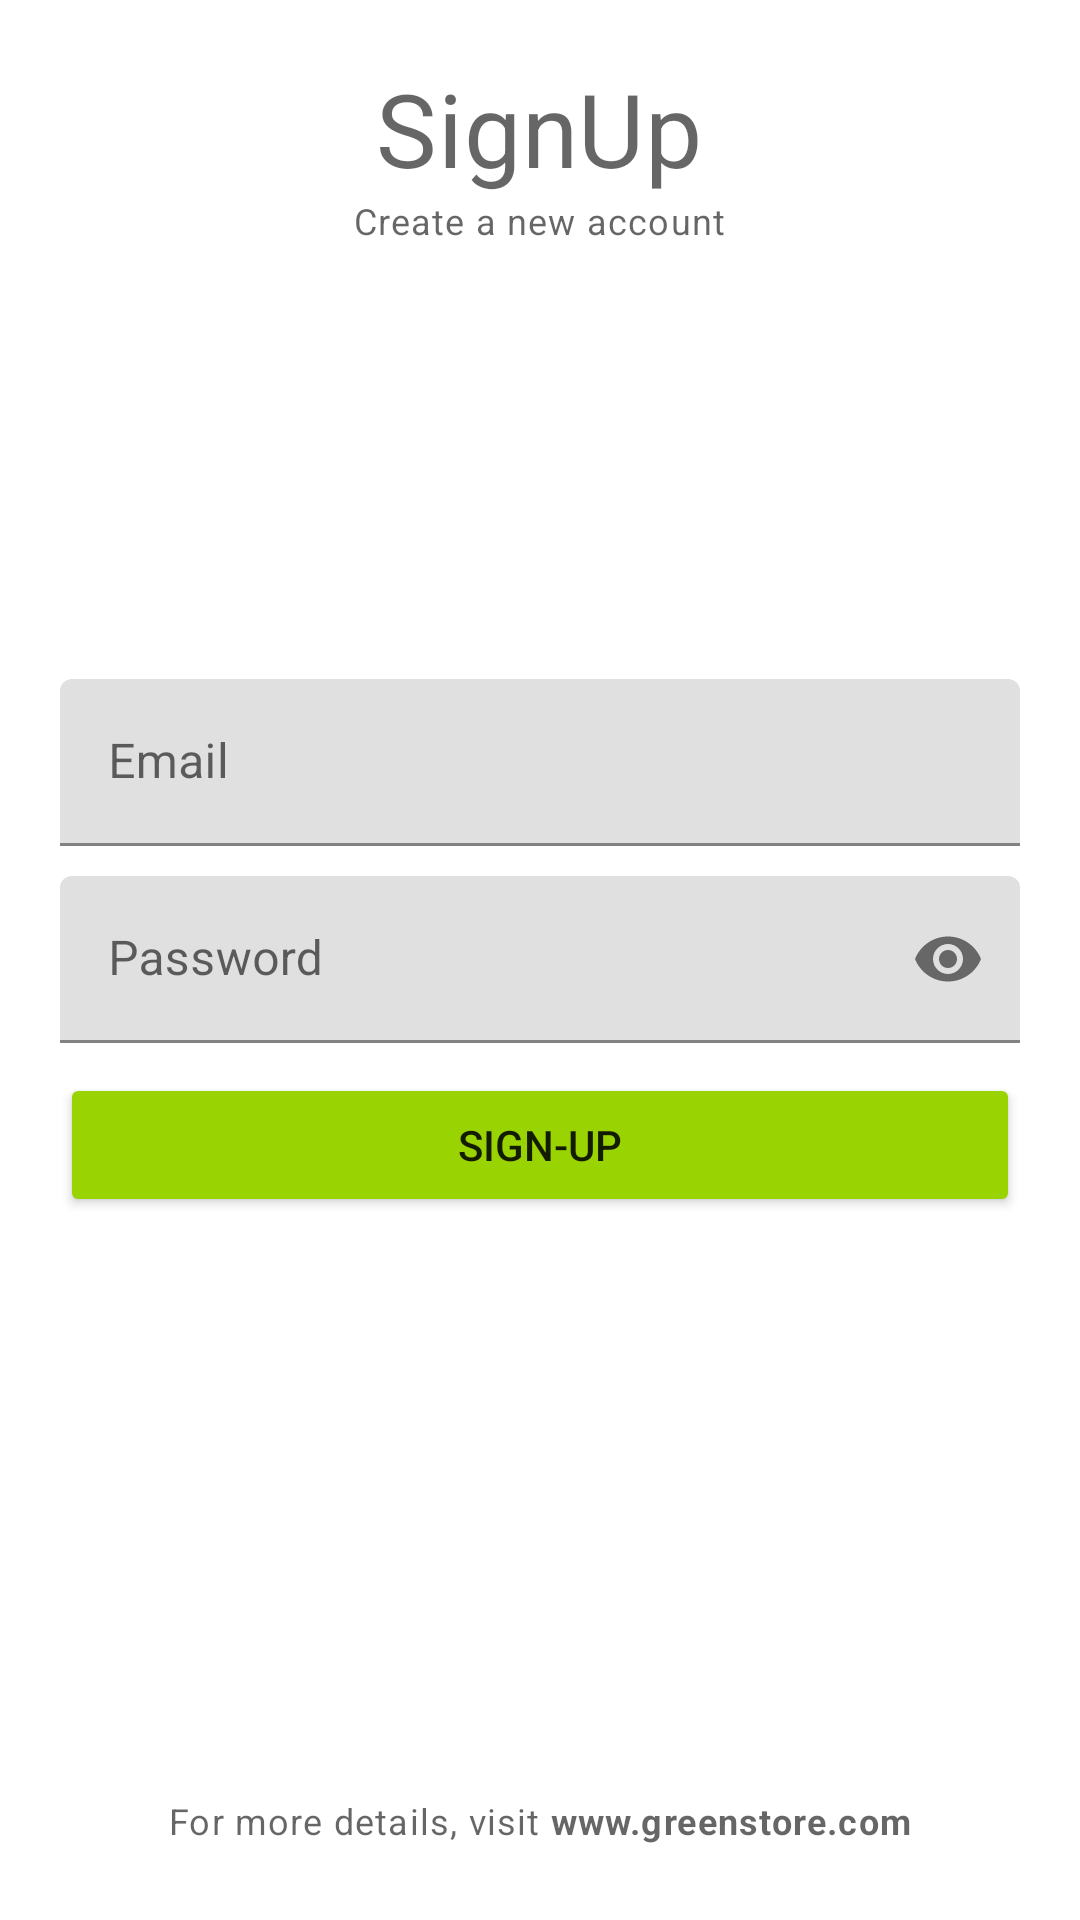

Here is an Android app screen rendered from its layout file. Give the layout XML and the strings, colors and styles it references.
<!-- AndroidManifest.xml: application theme Theme.GreenStore -->
<!-- res/layout/activity_signup.xml -->
<?xml version="1.0" encoding="utf-8"?>
<RelativeLayout
    xmlns:android="http://schemas.android.com/apk/res/android"
    xmlns:app="http://schemas.android.com/apk/res-auto"
    xmlns:tools="http://schemas.android.com/tools"
    android:layout_width="match_parent"
    android:layout_height="match_parent"
    android:padding="20dp"
    tools:context=".SignUp_Activity">

    <TextView
        android:id="@+id/TitleLabelTv"
        android:layout_width="wrap_content"
        android:layout_height="wrap_content"
        android:layout_centerHorizontal="true"
        android:text="SignUp"
        style="@style/TextAppearance.MaterialComponents.Headline4"/>

    <TextView
        android:layout_width="wrap_content"
        android:layout_height="wrap_content"
        android:layout_centerHorizontal="true"
        android:text="Create a new account"
        android:layout_below="@id/TitleLabelTv"
        style="@style/TextAppearance.MaterialComponents.Caption"/>

    <com.google.android.material.textfield.TextInputLayout
        android:id="@+id/emailTil"
        android:layout_above="@+id/passwordTil"
        android:layout_marginBottom="10dp"
        android:layout_width="match_parent"
        android:layout_height="wrap_content">

        <EditText
            android:id="@+id/emailEt"
            android:layout_width="match_parent"
            android:layout_height="wrap_content"
            android:hint="Email"
            android:inputType="textEmailAddress"/>

    </com.google.android.material.textfield.TextInputLayout>


    <com.google.android.material.textfield.TextInputLayout
        android:id="@+id/passwordTil"
        app:passwordToggleEnabled="true"
        android:layout_width="match_parent"
        android:layout_height="wrap_content"
        android:layout_centerInParent="true">

        <EditText
            android:id="@+id/passwordEt"
            android:layout_width="match_parent"
            android:layout_height="wrap_content"
            android:inputType="textPassword"
            android:hint="Password"/>
    </com.google.android.material.textfield.TextInputLayout>

    <Button
        android:id="@+id/SignUpBtn"
        android:backgroundTint="#99d301"
        android:text="SIGN-UP"
        android:layout_width="match_parent"
        android:layout_height="wrap_content"
        android:layout_below="@id/passwordTil"
        android:layout_marginTop="10dp"/>

    <TextView
        android:id="@+id/noAccountTv"
        android:layout_width="wrap_content"
        android:layout_height="wrap_content"
        android:text="@string/visit_website"
        android:layout_alignParentBottom="true"
        android:padding="5dp"
        android:layout_centerInParent="true"
        style="@style/TextAppearance.MaterialComponents.Caption"/>

</RelativeLayout>
<!-- resources referenced by this layout -->
<resources>
  <string name="visit_website">For more details, visit <b>www.greenstore.com</b></string>
  <style name="Theme.GreenStore" parent="Theme.MaterialComponents.DayNight.DarkActionBar">
          
          <item name="colorPrimary">@color/BaseTheme</item>
          <item name="colorPrimaryVariant">@color/BaseTheme</item>
          <item name="colorOnPrimary">@color/white</item>
          
          <item name="colorSecondary">@color/teal_200</item>
          <item name="colorSecondaryVariant">@color/teal_700</item>
          <item name="colorOnSecondary">@color/black</item>
          
          <item name="android:statusBarColor" tools:targetApi="l">?attr/colorPrimaryVariant</item>
          
      </style>
  <color name="BaseTheme">#99D301</color>
  <color name="white">#FFFFFFFF</color>
  <color name="teal_200">#FF03DAC5</color>
  <color name="teal_700">#FF018786</color>
  <color name="black">#FF000000</color>
</resources>
